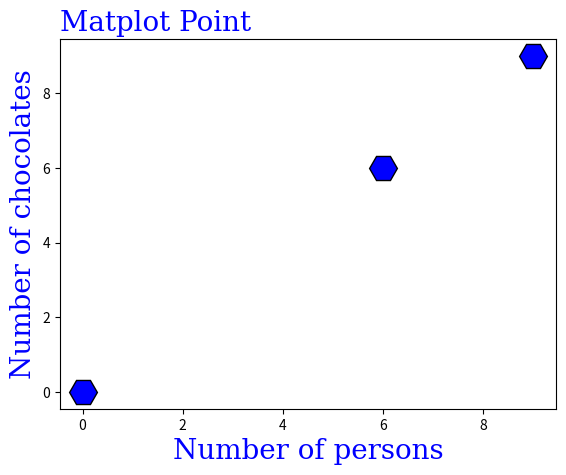

Recreate this plot in Python.
import matplotlib.pyplot as plt
import numpy as np

x = np.array([0,6,9])
y = np.array([0,6,9])
font1 = {"family":"serif", "color":"blue", "size":20}
#plt.plot(x, y, "o")
plt.plot(x, y, "H", ms=20, mec= "k", mfc= "b")  #"---" :- marker|lineStyle|color  ; mec = marker edge color  ; mfc = marker fill color
plt.title("Matplot Point", fontdict= font1, loc="left")
plt.xlabel("Number of persons", fontdict=font1)
plt.ylabel("Number of chocolates", fontdict=font1)
plt.show()
